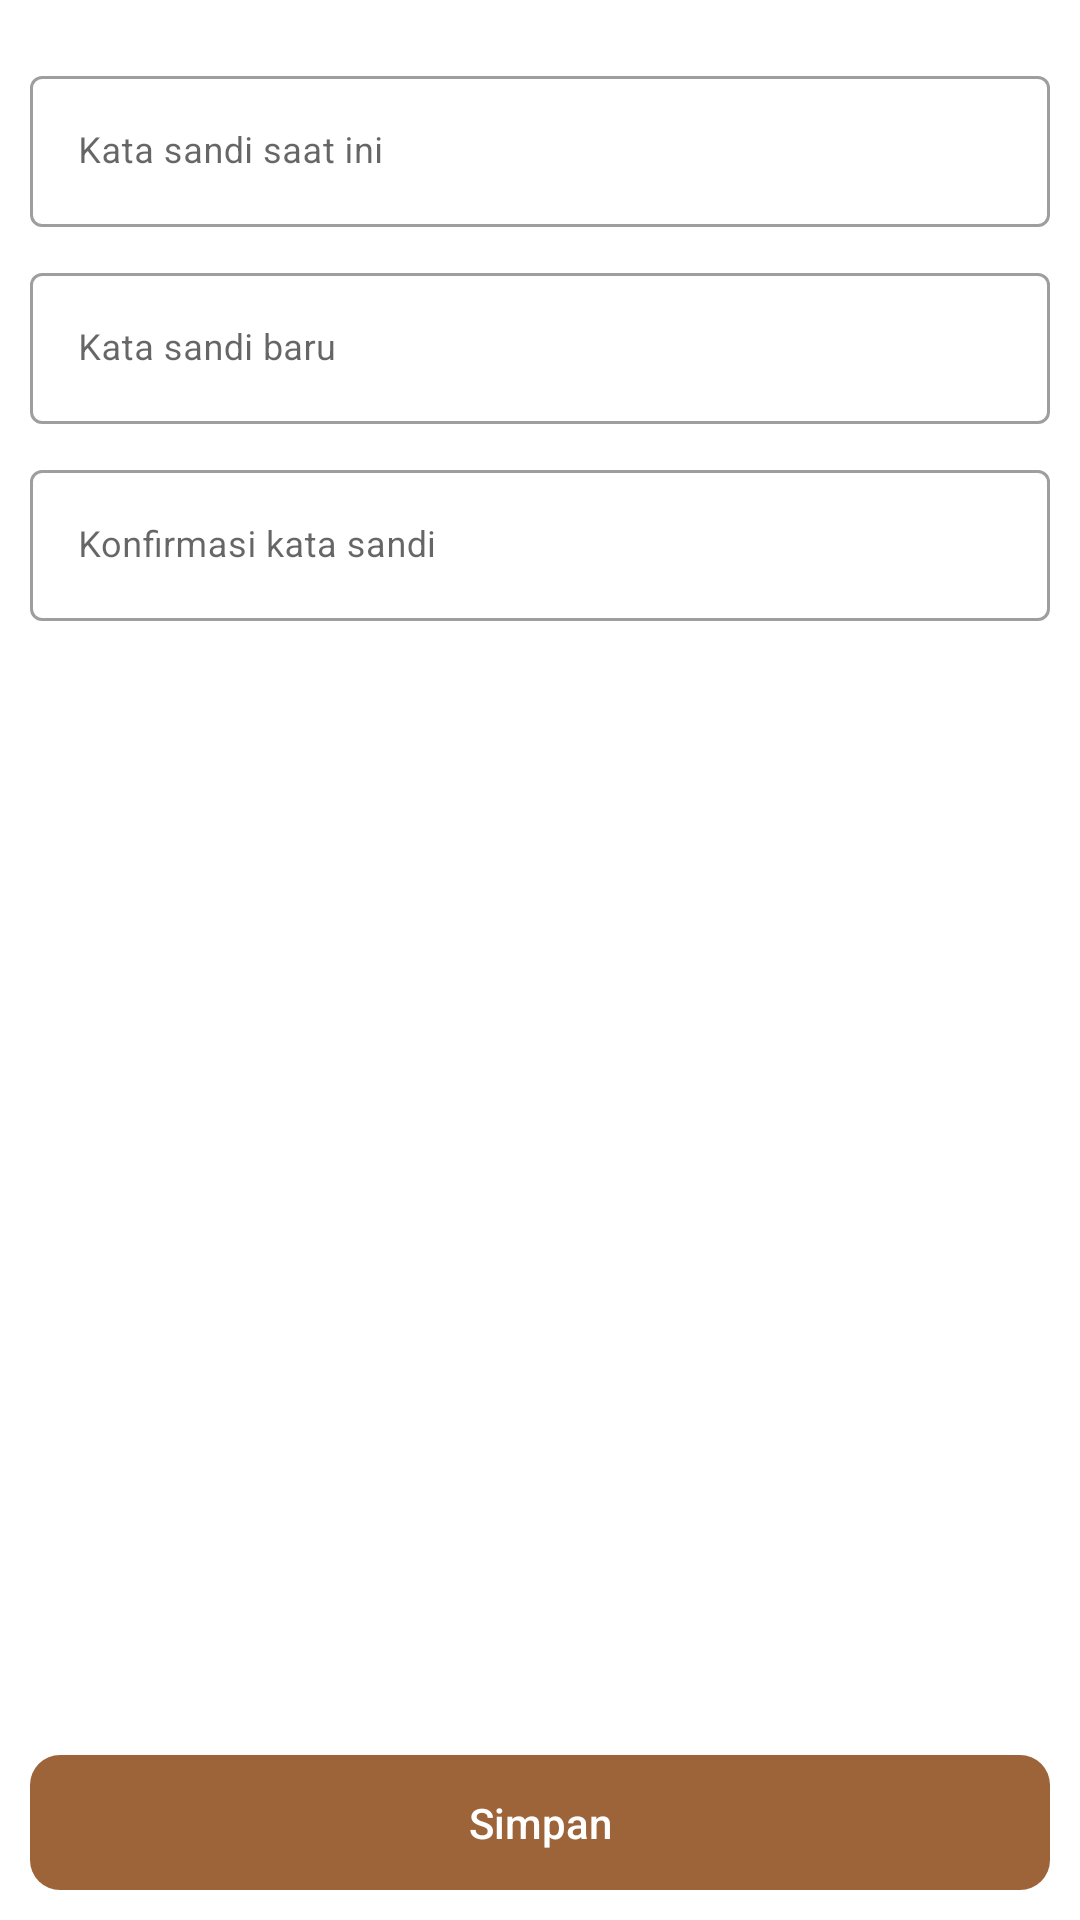

Here is an Android app screen rendered from its layout file. Give the layout XML and the strings, colors and styles it references.
<!-- AndroidManifest.xml: application theme Theme.PitpitPetcare -->
<!-- res/layout/activity_change_password.xml -->
<?xml version="1.0" encoding="utf-8"?>
<RelativeLayout xmlns:android="http://schemas.android.com/apk/res/android"
    xmlns:tools="http://schemas.android.com/tools"
    android:layout_width="match_parent"
    android:layout_height="match_parent"
    android:padding="10dp"
    tools:context=".ui.user.ChangePasswordActivity">


    <com.google.android.material.textfield.TextInputLayout
        android:id="@+id/layoutCurrentPassword"
        style="@style/Widget.MaterialComponents.TextInputLayout.OutlinedBox"
        android:layout_width="match_parent"
        android:layout_height="wrap_content"
        android:layout_marginTop="10dp">

        <androidx.appcompat.widget.AppCompatEditText
            android:id="@+id/currentPassword"
            android:layout_width="match_parent"
            android:layout_height="wrap_content"
            android:hint="@string/kata_sandi_saat_ini"
            android:inputType="textPassword"
            android:textSize="12sp" />

    </com.google.android.material.textfield.TextInputLayout>

    <com.google.android.material.textfield.TextInputLayout
        android:id="@+id/layoutNewPassword"
        style="@style/Widget.MaterialComponents.TextInputLayout.OutlinedBox"
        android:layout_width="match_parent"
        android:layout_height="wrap_content"
        android:layout_below="@+id/layoutCurrentPassword"
        android:layout_marginTop="10dp">

        <androidx.appcompat.widget.AppCompatEditText
            android:id="@+id/newPassword"
            android:layout_width="match_parent"
            android:layout_height="wrap_content"
            android:hint="@string/kata_sandi_baru"
            android:inputType="textPassword"
            android:textSize="12sp" />

    </com.google.android.material.textfield.TextInputLayout>

    <com.google.android.material.textfield.TextInputLayout
        android:id="@+id/layoutConfirmationNewPassword"
        style="@style/Widget.MaterialComponents.TextInputLayout.OutlinedBox"
        android:layout_width="match_parent"
        android:layout_height="wrap_content"
        android:layout_below="@+id/layoutNewPassword"
        android:layout_marginTop="10dp">

        <androidx.appcompat.widget.AppCompatEditText
            android:id="@+id/newConfirmationPassword"
            android:layout_width="match_parent"
            android:layout_height="wrap_content"
            android:hint="@string/konfirmasi_kata_sandi"
            android:inputType="textPassword"
            android:textSize="12sp" />

    </com.google.android.material.textfield.TextInputLayout>

    <androidx.appcompat.widget.AppCompatButton
        android:layout_width="match_parent"
        android:layout_height="45dp"
        android:layout_alignParentBottom="true"
        android:background="@drawable/bg_button_style1"
        android:backgroundTint="@color/brown2"
        android:text="@string/simpan"
        android:textAllCaps="false"
        android:id="@+id/changePassword"
        android:textColor="@color/white" />

</RelativeLayout>
<!-- resources referenced by this layout -->
<resources>
  <color name="brown2">#9e6439</color>
  <color name="white">#FFFFFFFF</color>
  <!-- drawable bg_button_style1 (drawable) -->
  <?xml version="1.0" encoding="utf-8"?>
  <shape xmlns:android="http://schemas.android.com/apk/res/android"
      android:shape="rectangle">
  
      <corners
          android:radius="10dp"/>
  
  
  </shape>
  <string name="kata_sandi_baru">Kata sandi baru</string>
  <string name="kata_sandi_saat_ini">Kata sandi saat ini</string>
  <string name="konfirmasi_kata_sandi">Konfirmasi kata sandi</string>
  <string name="simpan">Simpan</string>
  <style name="Theme.PitpitPetcare" parent="Theme.MaterialComponents.DayNight.DarkActionBar">
          
          <item name="colorPrimary">@color/brown2</item>
          <item name="colorPrimaryVariant">@color/brown</item>
          <item name="colorOnPrimary">@color/white</item>
          
          <item name="colorSecondary">@color/teal_200</item>
          <item name="colorSecondaryVariant">@color/teal_700</item>
          <item name="colorOnSecondary">@color/black</item>
          
          <item name="android:statusBarColor">?attr/colorPrimaryVariant</item>
          
      </style>
  <color name="brown">#392E2E</color>
  <color name="teal_200">#FF03DAC5</color>
  <color name="teal_700">#FF018786</color>
  <color name="black">#FF000000</color>
</resources>
